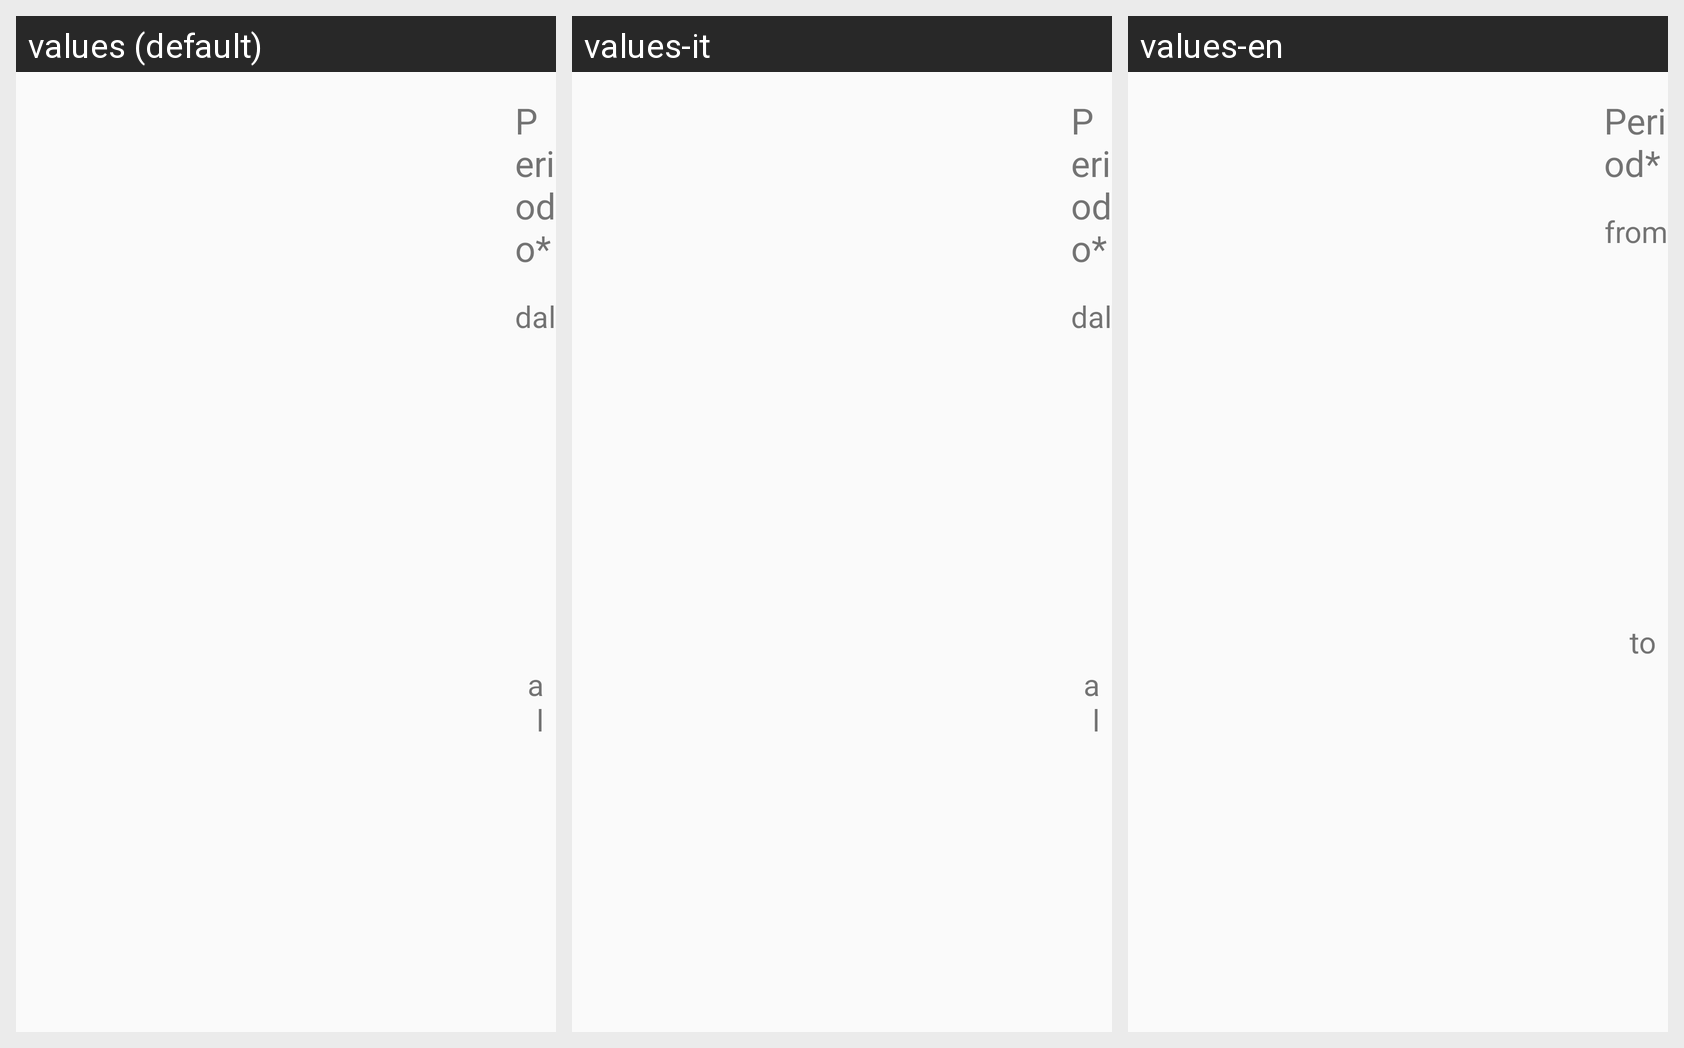

Locale-by-locale string values for the Android screen shown in this grid:
Android screen res/layout/field_period.xml rendered under 3 locales, left to right: values (default), values-it, values-en. Device: Nexus 5 (rendered at 1080×1920; each locale shown at half size, 540×960, under a caption strip naming it); theme AppTheme.
Strings drawn on this screen, with the default value and each locale's value (text and hints the layout hard-codes, and strings that could not be matched under every locale, appear in the picture but are not listed):

field_period_ob
  values: Periodo*
  values-it: Periodo*  [not translated; the default value is used]
  values-en: Period*

subfield_period_from
  values: dal
  values-it: dal
  values-en: from

subfield_period_to
  values: al
  values-it: al
  values-en: to
